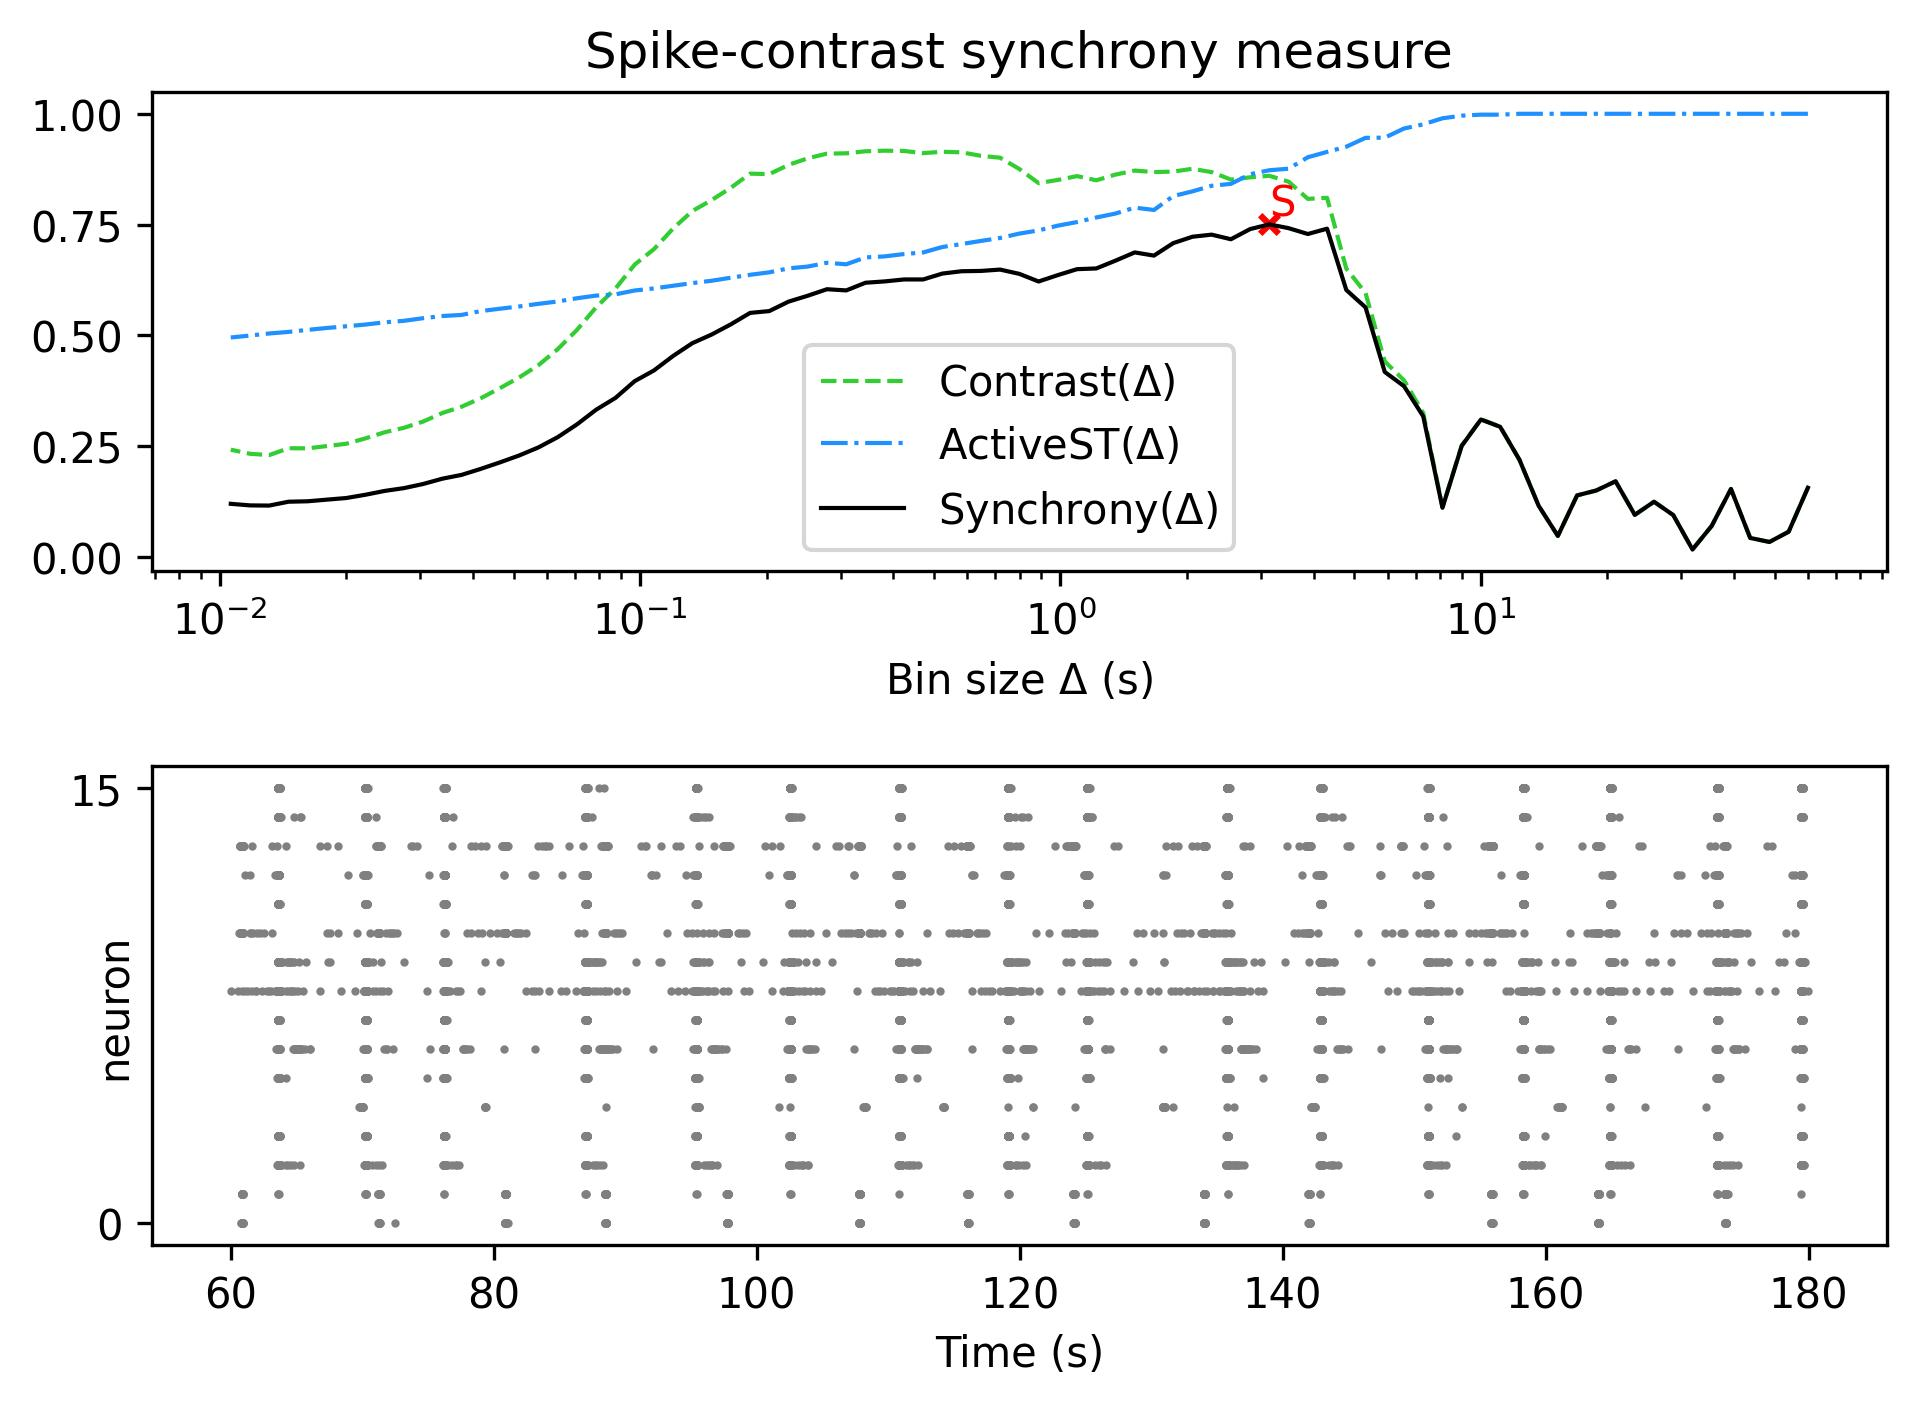

The data file committed next to this chart (first rows):
, Spike-contrast (60.0 s), Spike-contrast (54.0 s), Spike-contrast (48.6 s), Spike-contrast (43.74 s), Spike-contrast (39.366 s), Spike-contrast (35.429 s), Spike-contrast (31.886 s), Spike-contrast (28.698 s), Spike-contrast (25.828 s), Spike-contrast (23.245 s), Spike-contrast (20.921 s), Spike-contrast (18.829 s), Spike-contrast (16.946 s), Spike-contrast (15.251 s), Spike-contrast (13.726 s), Spike-contrast (12.353 s), Spike-contrast (11.118 s), Spike-contrast (10.006 s), Spike-contrast (9.006 s), Spike-contrast (8.105 s), Spike-contrast (7.295 s), Spike-contrast (6.565 s), Spike-contrast (5.909 s)
0, 0.1561, 0.05683, 0.03373, 0.04281, 0.1533, 0.07003, 0.01676, 0.09437, 0.1245, 0.09493, 0.1707, 0.15, 0.1388, 0.04731, 0.1155, 0.2194, 0.2936, 0.3101, 0.2504, 0.1108, 0.3172, 0.3853, 0.4174
